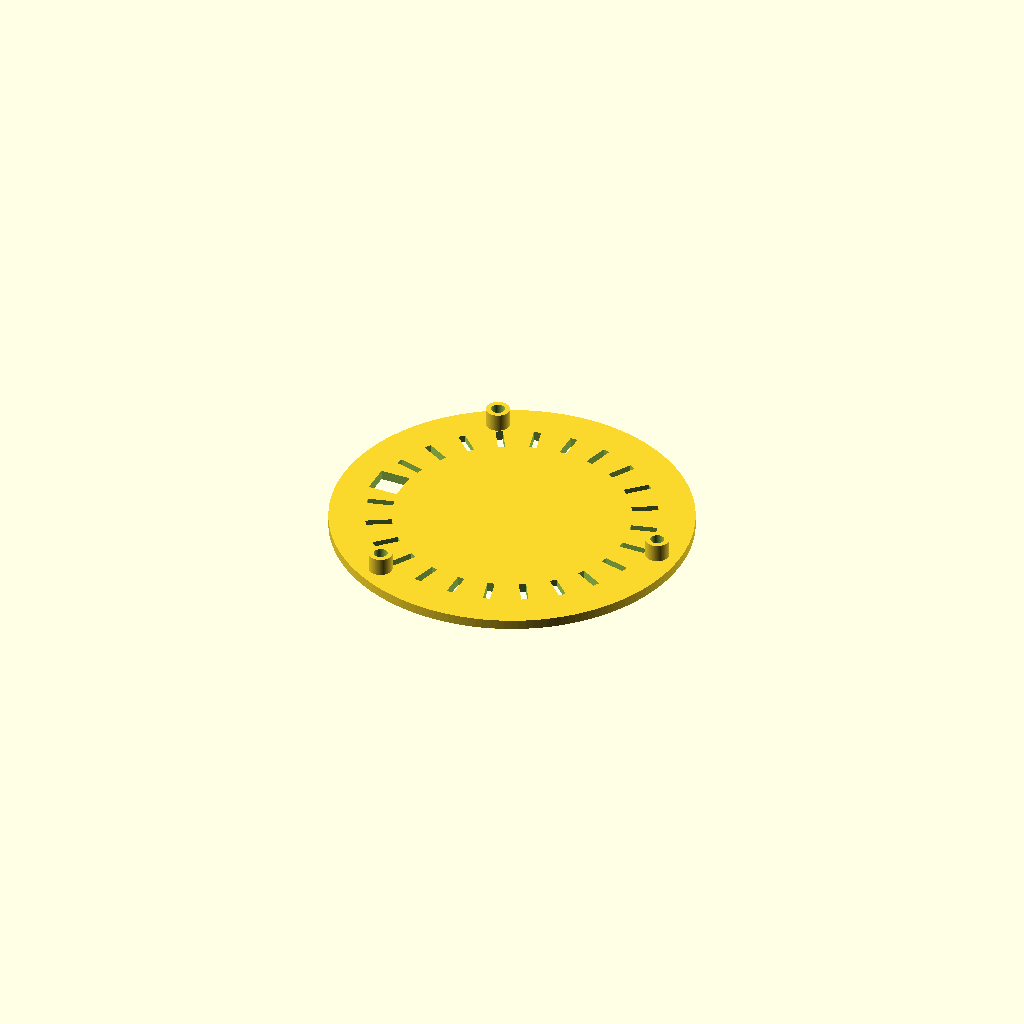
Cell 1: the model at its default parameters.
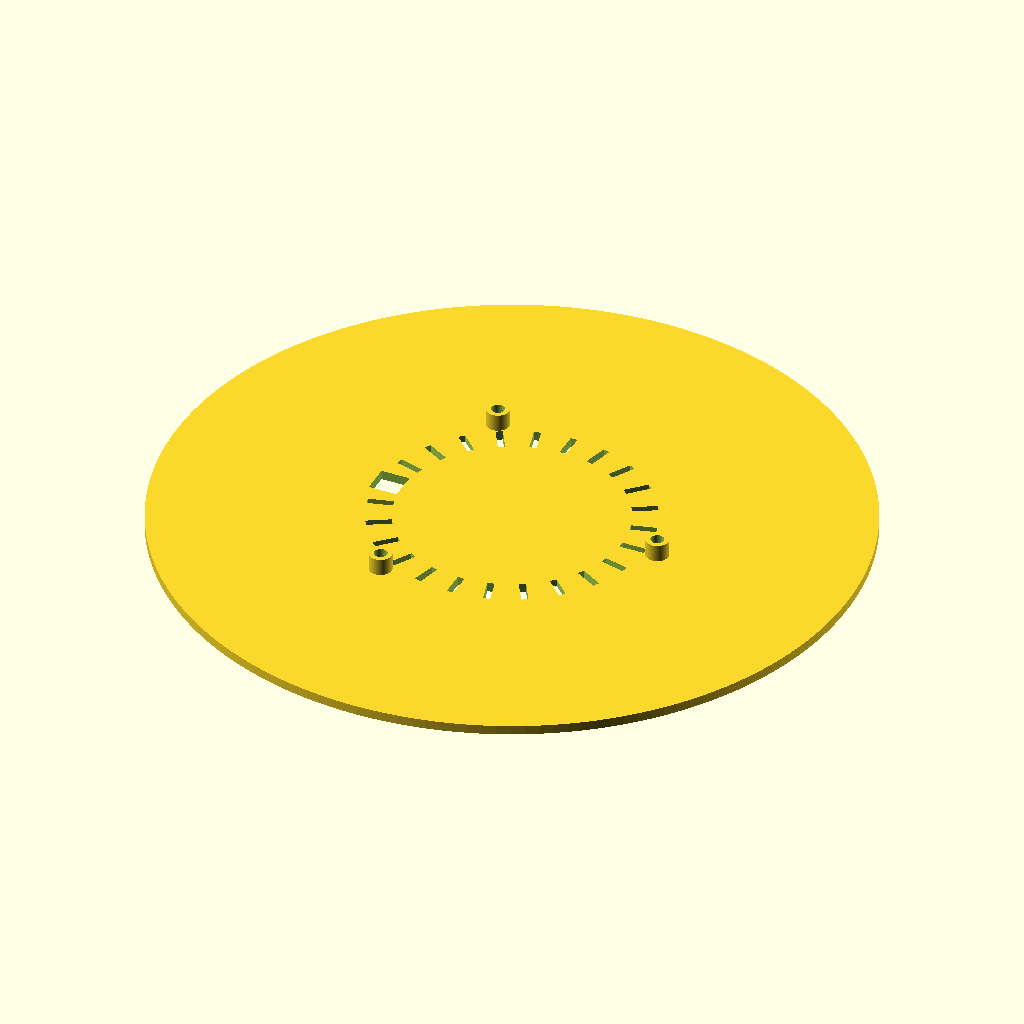
Cell 2: the same model with outer_diameter = 220.
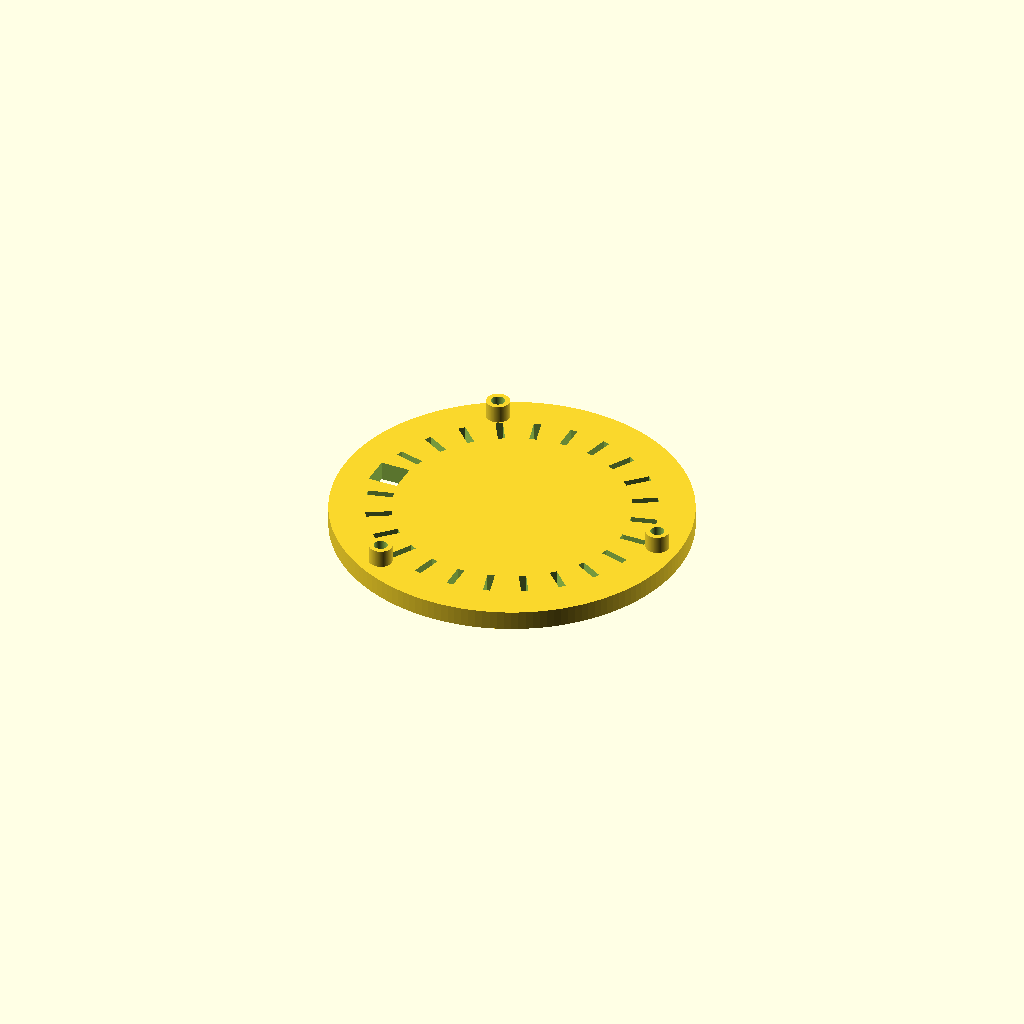
Cell 3 — thickness set to 6, the other parameters unchanged.
One fixed orthographic camera (rotation 55°, 0°, 25°; colour scheme Cornfield) for every cell.
The OpenSCAD source (cad/housing_bottom.scad):
// ============================================================
// S3 Salle de Bain - Boitier voice assistant
// Piece : FOND (USB-C + events + inserts M3)
// Auteur : Hanafi BENMESBAH / domokami
// ============================================================

$fn = 160;

outer_diameter = 110;
thickness = 3.0;
wall = 2.4;

// USB-C port (centre arriere)
usb_w = 9.2;
usb_h = 3.4;
usb_offset = 36;      // decale de l'axe vers l'arriere
usb_angle = 180;

// Pieds silicone
foot_d = 14;
foot_recess_depth = 0.8;
foot_offset = 38;

// Events de refroidissement (anneau de slots)
vent_count = 24;
vent_r = 40;
vent_w = 2.2;
vent_l = 8;

// Inserts filetes M3
insert_d = 4.2;        // insert thermofondu M3
insert_count = 3;
insert_r = 48;
insert_depth = 5.5;

// ============================================================

module bottom_plate() {
    difference() {
        cylinder(d = outer_diameter, h = thickness);

        // USB-C
        rotate([0,0,usb_angle])
            translate([usb_offset, -usb_w/2, -0.1])
                cube([usb_w, usb_w, thickness + 0.2]);
        rotate([0,0,usb_angle])
            translate([usb_offset + usb_w/2, 0, -0.1])
                // chanfrein cosmetique
                cylinder(d = usb_h + 0.6, h = thickness + 0.2);

        // Pieds silicone (4 recess)
        for (a = [45, 135, 225, 315]) {
            rotate([0,0,a])
                translate([foot_offset, 0, -0.01])
                    cylinder(d = foot_d, h = foot_recess_depth);
        }

        // Events cooling
        for (i = [0:vent_count-1]) {
            a = i * (360/vent_count);
            rotate([0,0,a])
                translate([vent_r - vent_l/2, -vent_w/2, -0.1])
                    cube([vent_l, vent_w, thickness + 0.2]);
        }
    }

    // Colonnes d'inserts M3 (3 x 120 deg)
    for (a = [0, 120, 240]) {
        rotate([0,0,a])
            translate([insert_r, 0, 0])
                difference() {
                    cylinder(d = insert_d + 3, h = thickness + insert_depth);
                    translate([0,0,thickness])
                        cylinder(d = insert_d, h = insert_depth + 0.1);
                }
    }
}

bottom_plate();
Parameter table extracted from the source (name, type, default, range or options):
outer_diameter: number, default 110
thickness: number, default 3
wall: number, default 2.4
usb_w: number, default 9.2
usb_h: number, default 3.4
usb_offset: number, default 36
usb_angle: number, default 180
foot_d: number, default 14
foot_recess_depth: number, default 0.8
foot_offset: number, default 38
vent_count: number, default 24
vent_r: number, default 40
vent_w: number, default 2.2
vent_l: number, default 8
insert_d: number, default 4.2
insert_count: number, default 3
insert_r: number, default 48
insert_depth: number, default 5.5
